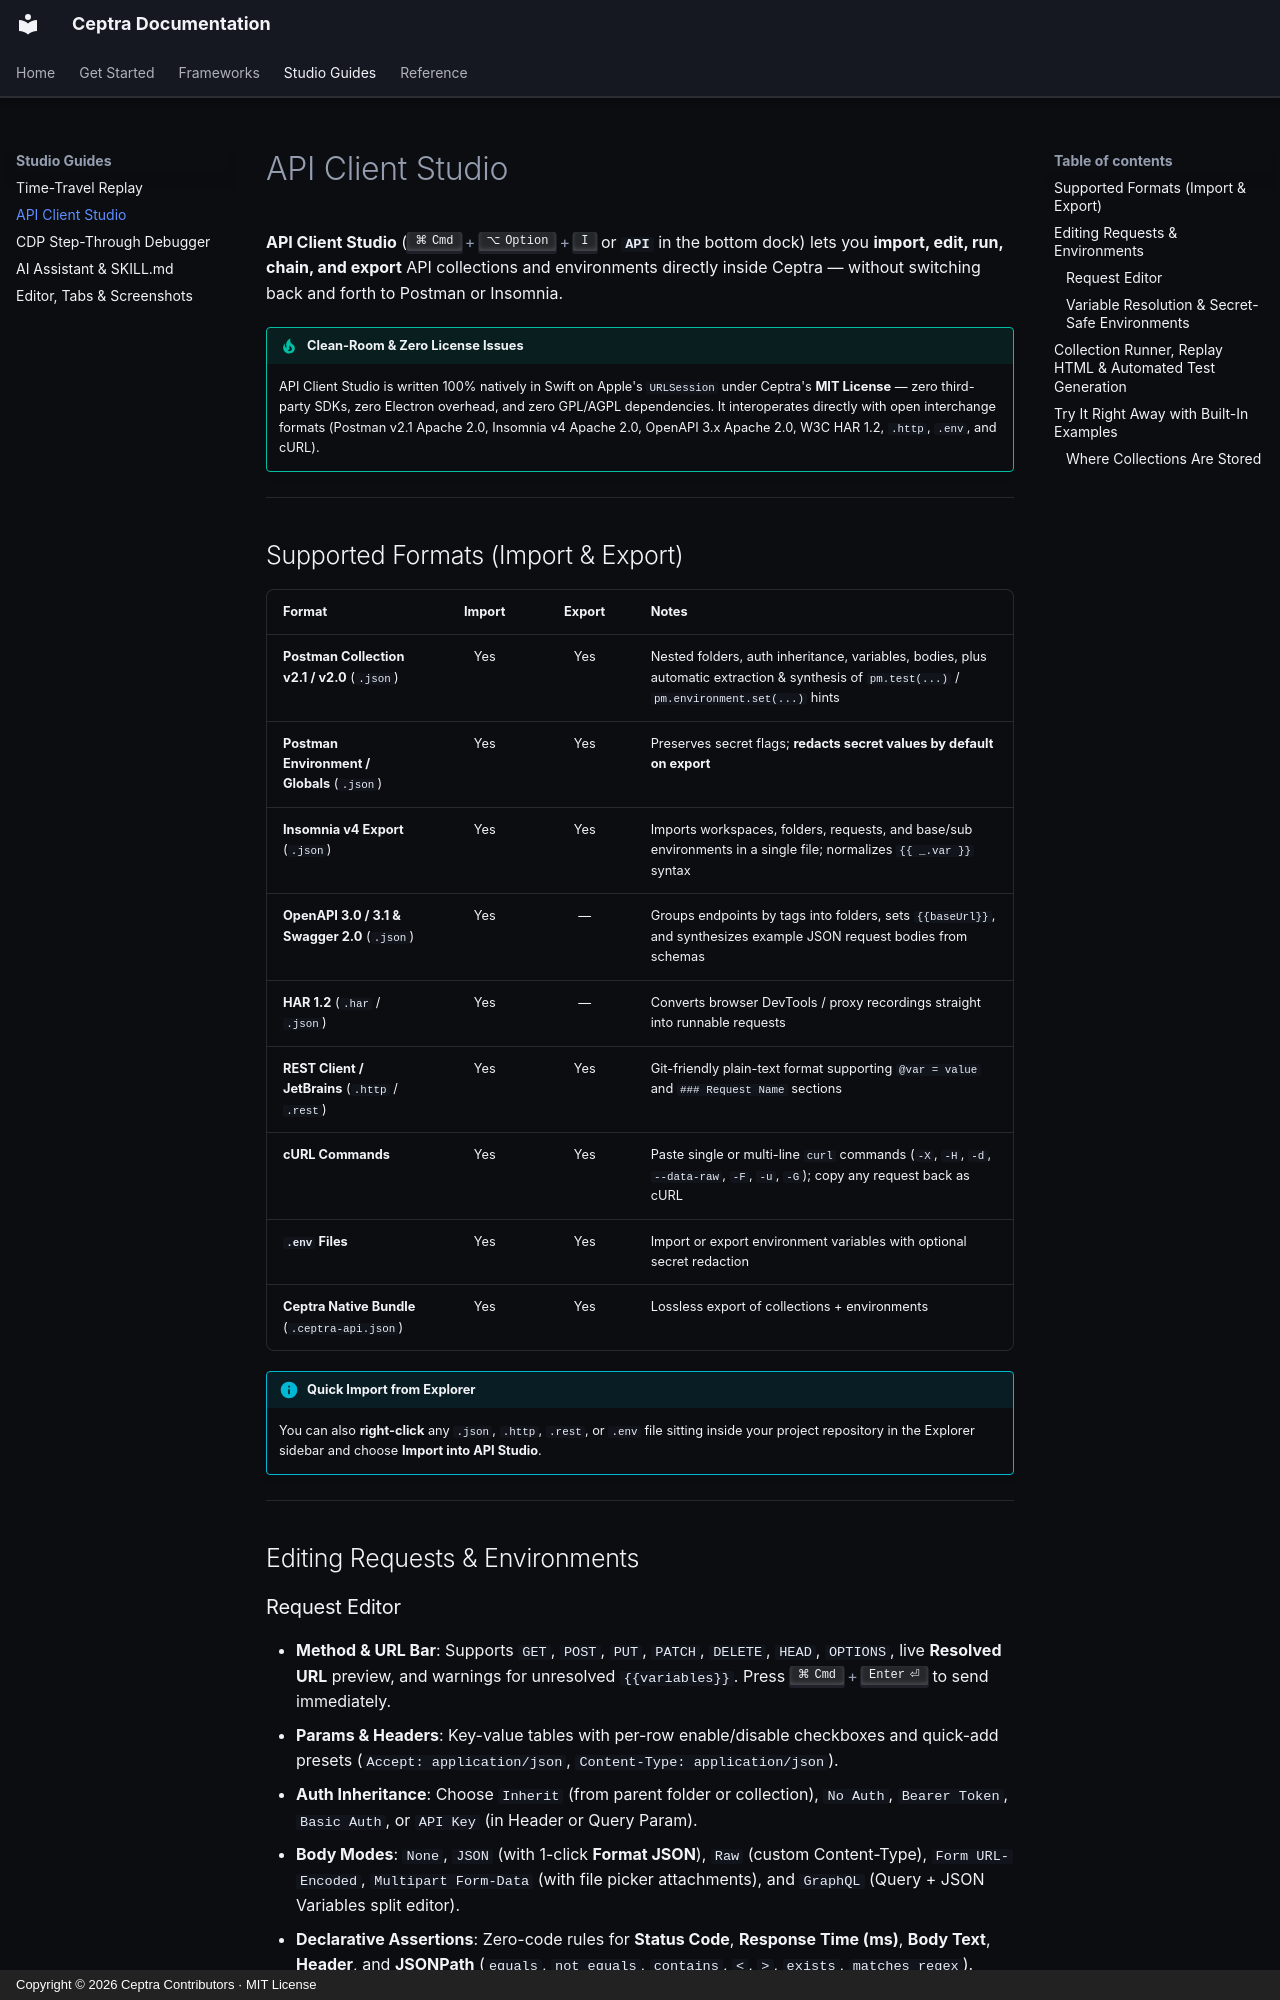

repository: kobenguyent/Ceptra · page: guides/api-client-studio/index.html · generator: mkdocs · copyright: Copyright © 2026 Ceptra Contributors · MIT License

# API Client Studio

**API Client Studio** (++cmd+option+i++ or **`API`** in the bottom dock) lets you **import, edit, run, chain, and export** API collections and environments directly inside Ceptra — without switching back and forth to Postman or Insomnia.

!!! tip "Clean-Room & Zero License Issues"
    API Client Studio is written 100% natively in Swift on Apple's `URLSession` under Ceptra's **MIT License** — zero third-party SDKs, zero Electron overhead, and zero GPL/AGPL dependencies. It interoperates directly with open interchange formats (Postman v2.1 Apache 2.0, Insomnia v4 Apache 2.0, OpenAPI 3.x Apache 2.0, W3C HAR 1.2, `.http`, `.env`, and cURL).

---

## Supported Formats (Import & Export)

| Format | Import | Export | Notes |
| --- | :---: | :---: | --- |
| **Postman Collection v2.1 / v2.0** (`.json`) | Yes | Yes | Nested folders, auth inheritance, variables, bodies, plus automatic extraction &amp; synthesis of `pm.test(...)` / `pm.environment.set(...)` hints |
| **Postman Environment / Globals** (`.json`) | Yes | Yes | Preserves secret flags; **redacts secret values by default on export** |
| **Insomnia v4 Export** (`.json`) | Yes | Yes | Imports workspaces, folders, requests, and base/sub environments in a single file; normalizes `{{ _.var }}` syntax |
| **OpenAPI 3.0 / 3.1 &amp; Swagger 2.0** (`.json`) | Yes | — | Groups endpoints by tags into folders, sets `{{baseUrl}}`, and synthesizes example JSON request bodies from schemas |
| **HAR 1.2** (`.har` / `.json`) | Yes | — | Converts browser DevTools / proxy recordings straight into runnable requests |
| **REST Client / JetBrains** (`.http` / `.rest`) | Yes | Yes | Git-friendly plain-text format supporting `@var = value` and `### Request Name` sections |
| **cURL Commands** | Yes | Yes | Paste single or multi-line `curl` commands (`-X`, `-H`, `-d`, `--data-raw`, `-F`, `-u`, `-G`); copy any request back as cURL |
| **`.env` Files** | Yes | Yes | Import or export environment variables with optional secret redaction |
| **Ceptra Native Bundle** (`.ceptra-api.json`) | Yes | Yes | Lossless export of collections + environments |

!!! info "Quick Import from Explorer"
    You can also **right-click** any `.json`, `.http`, `.rest`, or `.env` file sitting inside your project repository in the Explorer sidebar and choose **Import into API Studio**.

---

## Editing Requests & Environments
